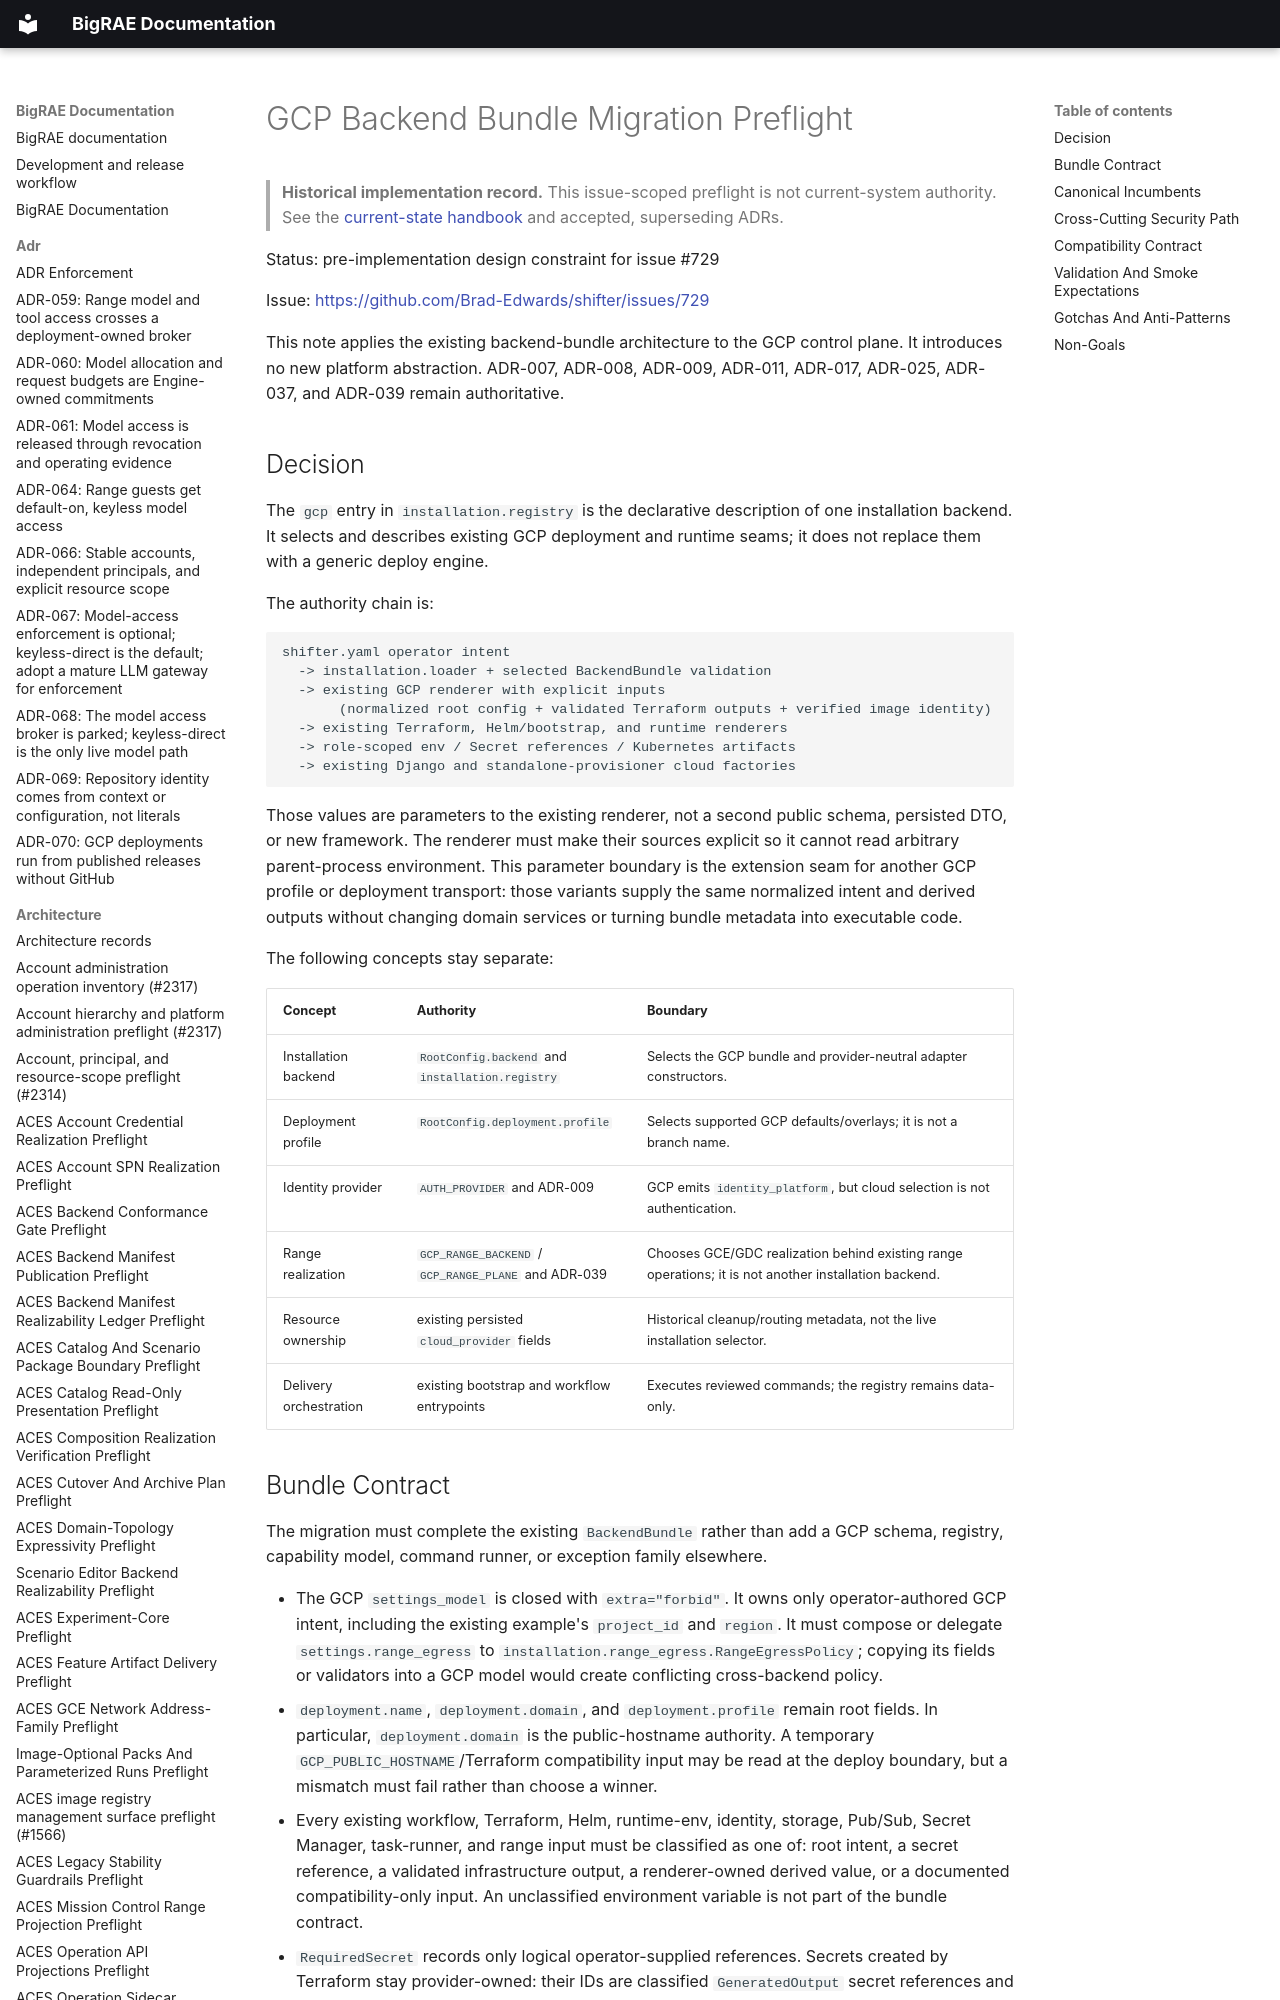

repository: Brad-Edwards/bigrae · page: architecture/gcp-backend-bundle-migration-preflight-729/index.html · generator: mkdocs

# GCP Backend Bundle Migration Preflight

> **Historical implementation record.** This issue-scoped preflight is not current-system authority. See the [current-state handbook](../technical/architecture.md) and accepted, superseding ADRs.


Status: pre-implementation design constraint for issue #729

Issue: <https://github.com/Brad-Edwards/shifter/issues/729>

This note applies the existing backend-bundle architecture to the GCP control
plane. It introduces no new platform abstraction. ADR-007, ADR-008, ADR-009,
ADR-011, ADR-017, ADR-025, ADR-037, and ADR-039 remain authoritative.
